Photos from the image-classification dataset "60_20_20segmented" in the GitHub repository Sanjana-aravindan/Plant-leaf-disease-classification. Its 38 classes are: apple frogeye spot, apple scab, apple cedar apple rust, apple healthy, blueberry healthy, cherry powdery mildew, cherry healthy, corn cercospora gray leaf spot, corn common rust, corn northern leaf blight, corn healthy, grape black rot, grape esca black measles, grape leaf blight isariopsis leaf spot markers, grape healthy, orange huanglongbing citrus greening, peach bacterial spot, peach healthy, bell pepper bacterial spot, bell pepper healthy, potato early blight, potato late blight, potato healthy, raspberry healthy, soybean healthy, squash powdery mildew, strawberry leaf scorch, strawberry healthy, tomato bacterial spot, tomato early blight, tomato late blight, tomato leaf mold, tomato septoria leaf spot, tomato two-spotted spider mite, tomato target spot, tomato yellow leaf curl virus, tomato mosaic virus, tomato healthy.

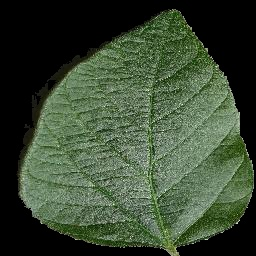
Label: soybean healthy

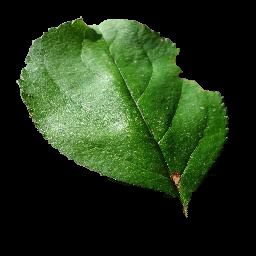
Label: apple frogeye spot

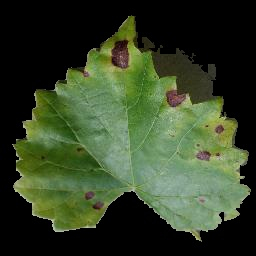
Label: grape black rot

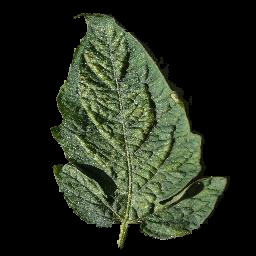
Label: tomato two-spotted spider mite

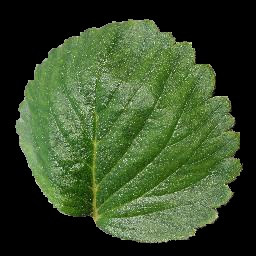
Label: strawberry healthy

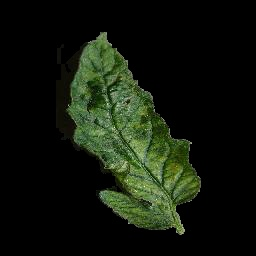
Label: tomato mosaic virus
